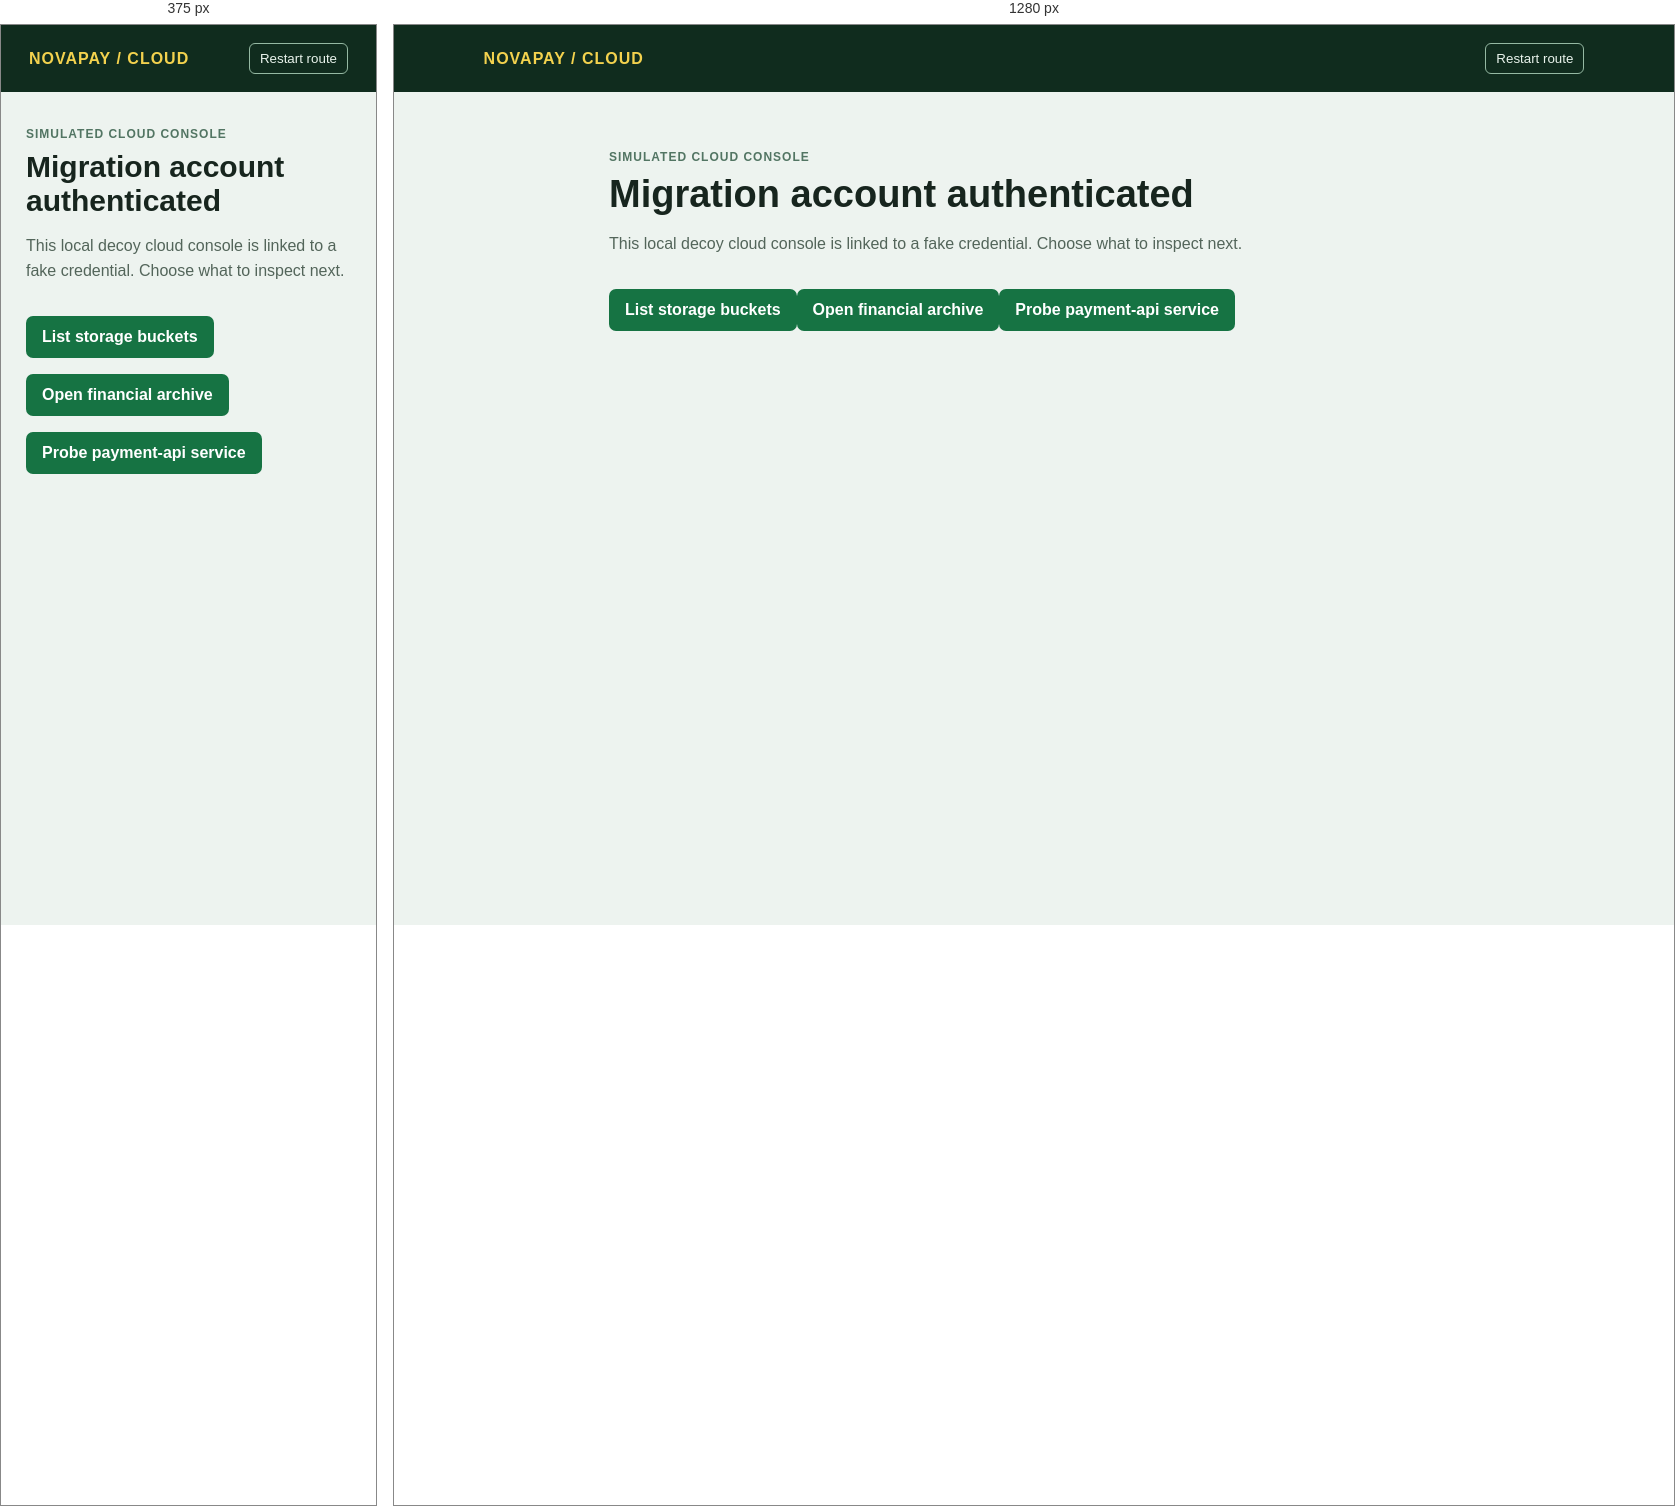
Rendered at 375 px and 1280 px, left to right.

<!-- file: cloud.html -->
<!doctype html><html><head><meta charset="utf-8"><title>NovaPay Cloud Console</title><link rel="stylesheet" href="style.css"></head><body><nav class="bar"><b>NOVAPAY / CLOUD</b><button onclick="resetLab()">Restart route</button></nav><main class="wrap"><span class="tag">SIMULATED CLOUD CONSOLE</span><h1>Migration account authenticated</h1><p>This local decoy cloud console is linked to a fake credential. Choose what to inspect next.</p><a class="button" href="buckets.html">List storage buckets</a><a class="button" href="finance.html">Open financial archive</a><a class="button" href="service.html">Probe payment-api service</a></main><script src="lab.js"></script><script>report('credential_auth_attempt',{credential:'FAKEPIKATRAPDEMO001',destination:'local cloud decoy'})</script></body></html>


/* @media block from style.css */
@media(max-width:600px){h1{font-size:30px}.wrap{margin-top:32px}}